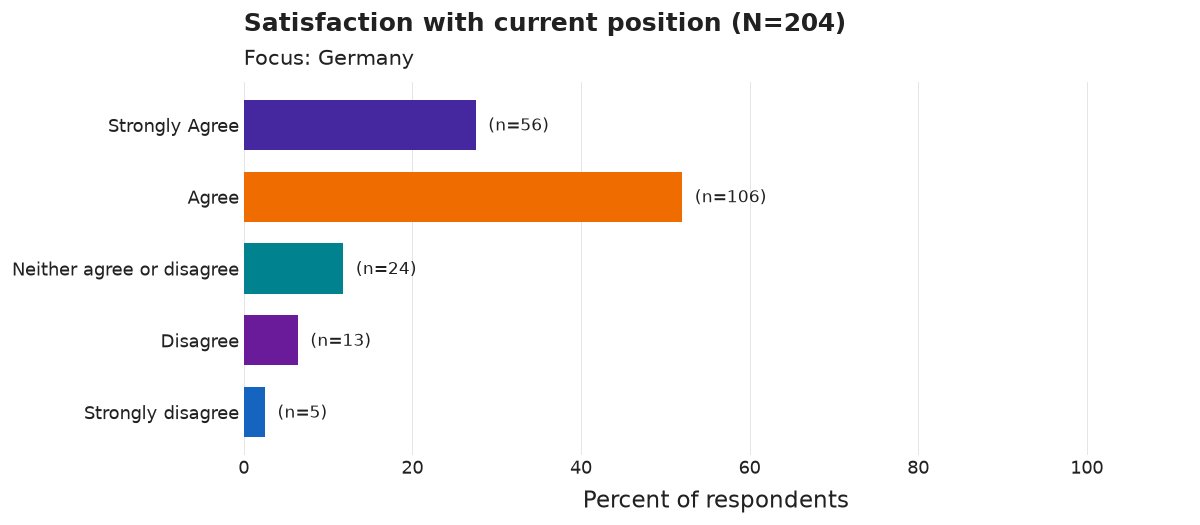

Source data for this figure (header and first rows):
category, n, pct
Strongly Agree, 56, 27.5
Agree, 106, 52.0
Neither agree or disagree, 24, 11.8
Disagree, 13, 6.4
Strongly disagree, 5, 2.5
